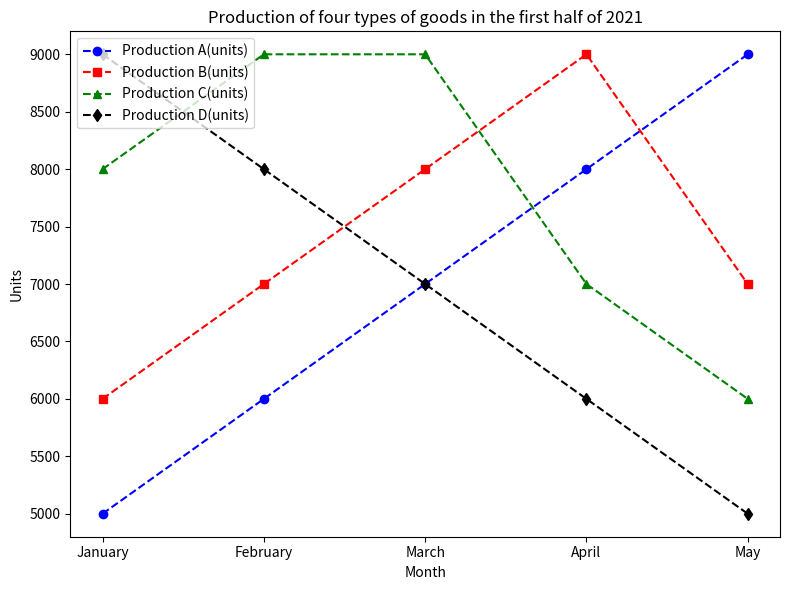

Write Python code to recreate this figure. (Note: this script raises an exception after producing the figure.)

import matplotlib.pyplot as plt
plt.figure(figsize=(8,6))
ax = plt.subplot()
x = ['January', 'February', 'March', 'April', 'May']
y1 = [5000, 6000, 7000, 8000, 9000]
y2 = [6000, 7000, 8000, 9000, 7000]
y3 = [8000, 9000, 9000, 7000, 6000]
y4 = [9000, 8000, 7000, 6000, 5000]
ax.plot(x, y1, label='Production A(units)', color='b', marker='o', linestyle='--')
ax.plot(x, y2, label='Production B(units)', color='r', marker='s', linestyle='--')
ax.plot(x, y3, label='Production C(units)', color='g', marker='^', linestyle='--')
ax.plot(x, y4, label='Production D(units)', color='k', marker='d', linestyle='--')
ax.set_title('Production of four types of goods in the first half of 2021') 
ax.set_xlabel('Month')
ax.set_ylabel('Units')
ax.set_xticks(x)
ax.legend(loc='upper left')
plt.tight_layout() 
plt.savefig('line chart/png/559.png')
plt.clf()
